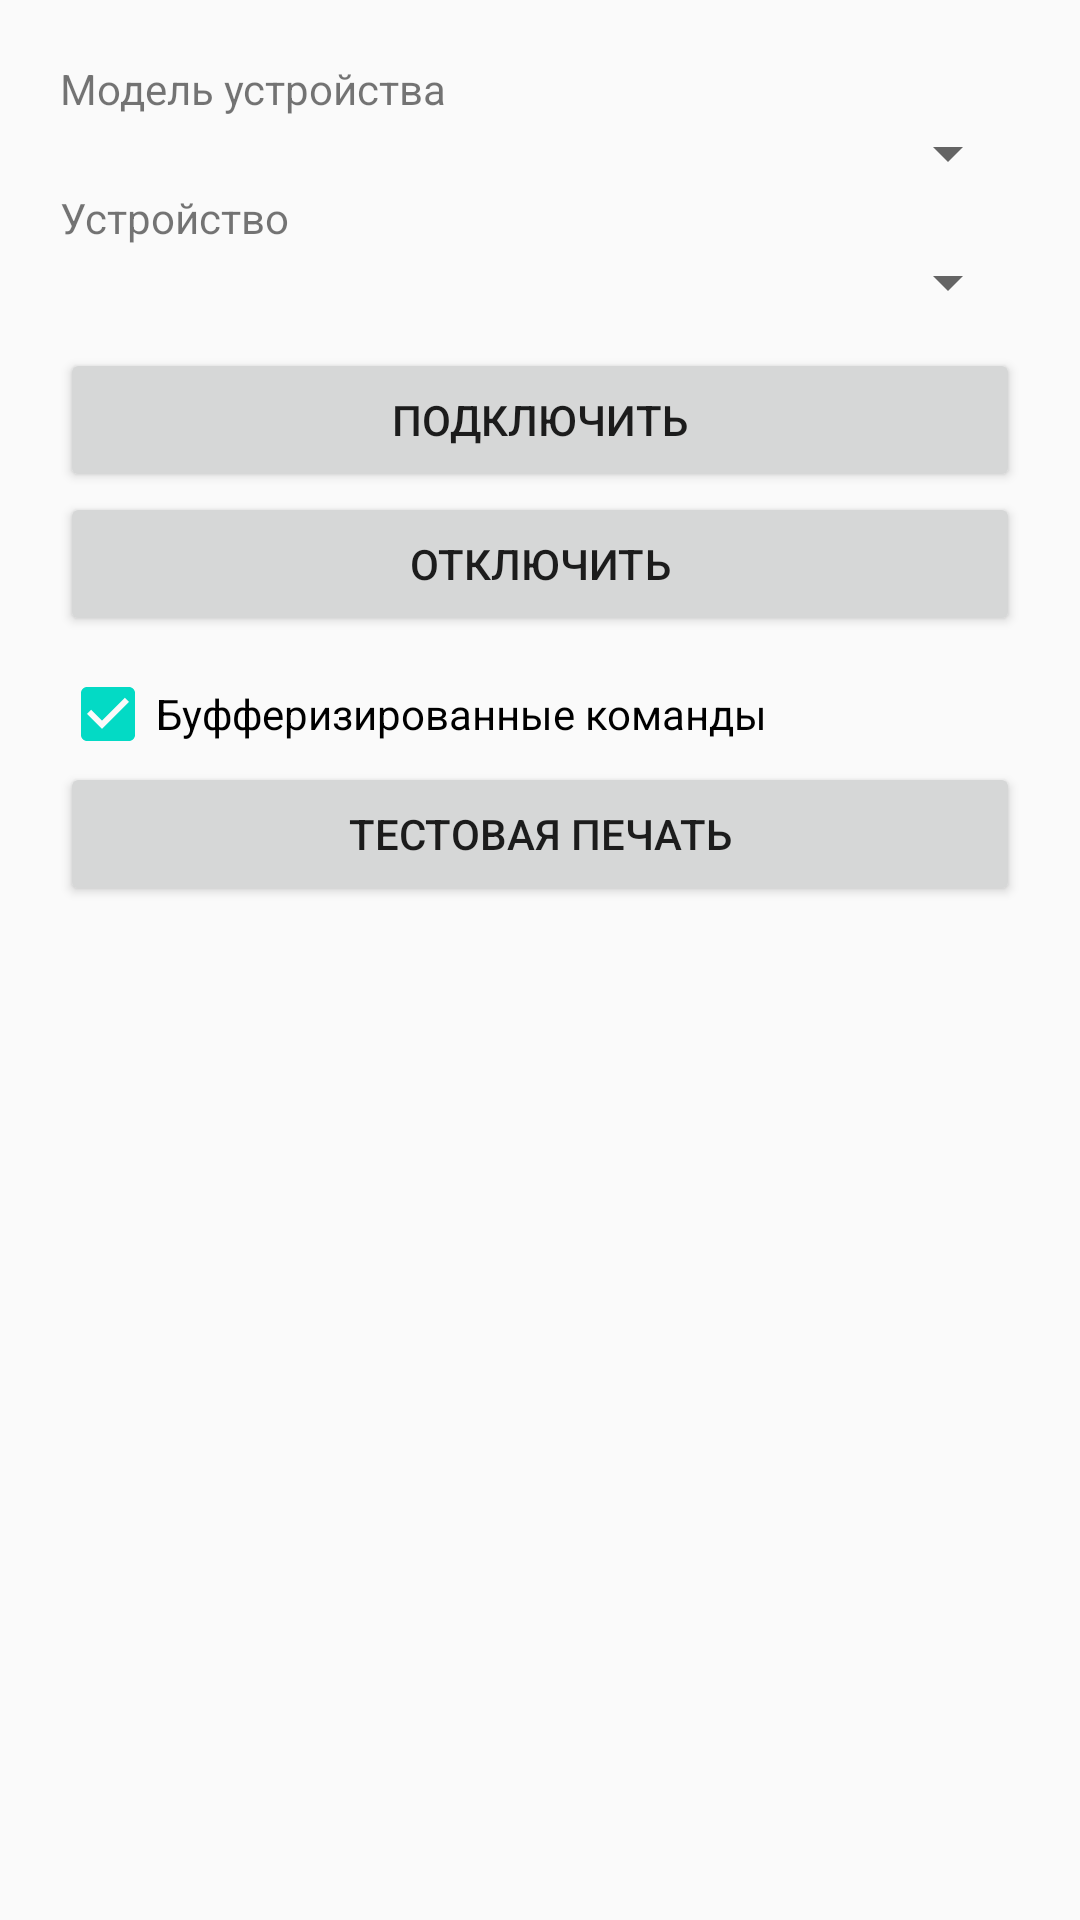

Layout XML and referenced resources for this Android screen:
<!-- AndroidManifest.xml: activity theme AppTheme -->
<!-- res/layout/activity_main.xml -->
<?xml version="1.0" encoding="utf-8"?>
<LinearLayout
    xmlns:android="http://schemas.android.com/apk/res/android"
    xmlns:app="http://schemas.android.com/apk/res-auto"
    xmlns:tools="http://schemas.android.com/tools"
    android:layout_width="match_parent"
    android:layout_height="match_parent"
    android:orientation="vertical"
    android:fitsSystemWindows="true"
    tools:context=".MainActivity"
    >

    <include layout="@layout/content_main"
        />

</LinearLayout>
<!-- res/layout/content_main.xml (included above) -->
<?xml version="1.0" encoding="utf-8"?>
<androidx.constraintlayout.widget.ConstraintLayout
    xmlns:android="http://schemas.android.com/apk/res/android"
    xmlns:app="http://schemas.android.com/apk/res-auto"
    xmlns:tools="http://schemas.android.com/tools"
    android:layout_width="match_parent"
    android:layout_height="match_parent"
    android:padding="20dp"
    app:layout_behavior="@string/appbar_scrolling_view_behavior"
    tools:showIn="@layout/activity_main"
    >
    <TextView
        android:id="@+id/lbl_model"
        android:layout_width="wrap_content"
        android:layout_height="wrap_content"
        app:layout_constraintLeft_toLeftOf="parent"
        app:layout_constraintTop_toTopOf="parent"
        android:text="@string/lbl_model"
        />
    <Spinner
        android:id="@+id/spn_models"
        android:layout_width="match_parent"
        android:layout_height="wrap_content"
        android:spinnerMode="dialog"
        app:layout_constraintLeft_toLeftOf="parent"
        app:layout_constraintTop_toBottomOf="@id/lbl_model"
        />
    <TextView
        android:id="@+id/lbl_device"
        android:layout_width="wrap_content"
        android:layout_height="wrap_content"
        app:layout_constraintLeft_toLeftOf="parent"
        app:layout_constraintTop_toBottomOf="@id/spn_models"
        android:text="@string/lbl_device"
        />
    <Spinner
        android:id="@+id/spn_devices"
        android:layout_width="match_parent"
        android:layout_height="wrap_content"
        android:spinnerMode="dialog"
        app:layout_constraintLeft_toLeftOf="parent"
        app:layout_constraintTop_toBottomOf="@id/lbl_device"
        />
    <Button
        android:id="@+id/btn_connect"
        android:layout_width="match_parent"
        android:layout_height="wrap_content"
        android:layout_marginTop="10dp"
        android:text="@string/btn_connect"
        app:layout_constraintLeft_toLeftOf="parent"
        app:layout_constraintTop_toBottomOf="@id/spn_devices"
        />
    <Button
        android:id="@+id/btn_disconnect"
        android:layout_width="match_parent"
        android:layout_height="wrap_content"
        android:text="@string/btn_disconnect"
        app:layout_constraintLeft_toLeftOf="parent"
        app:layout_constraintTop_toBottomOf="@id/btn_connect"
        />
    <CheckBox
        android:id="@+id/cb_buffered"
        android:layout_width="match_parent"
        android:layout_height="wrap_content"
        android:layout_marginTop="10dp"
        android:text="@string/cb_buffered"
        android:checked="true"
        android:saveEnabled="false"
        app:layout_constraintLeft_toLeftOf="parent"
        app:layout_constraintTop_toBottomOf="@id/btn_disconnect"
        />
    <Button
        android:id="@+id/btn_test"
        android:layout_width="match_parent"
        android:layout_height="wrap_content"
        android:text="@string/btn_test"
        app:layout_constraintLeft_toLeftOf="parent"
        app:layout_constraintTop_toBottomOf="@id/cb_buffered"
        />
    <ProgressBar
        android:id="@+id/progressBar"
        android:layout_width="match_parent"
        android:layout_height="100dp"
        android:layout_marginTop="30dp"
        android:visibility="gone"
        app:layout_constraintLeft_toLeftOf="parent"
        app:layout_constraintTop_toBottomOf="@id/btn_test"
        />
</androidx.constraintlayout.widget.ConstraintLayout>
<!-- resources referenced by this layout -->
<resources>
  <string name="btn_connect">Подключить</string>
  <string name="btn_disconnect">Отключить</string>
  <string name="btn_test">Тестовая печать</string>
  <string name="cb_buffered">Буфферизированные команды</string>
  <string name="lbl_device">Устройство</string>
  <string name="lbl_model">Модель устройства</string>
  <style name="AppTheme" parent="Theme.AppCompat.Light">
          
          <item name="colorPrimary">@color/colorPrimary</item>
          <item name="colorPrimaryDark">@color/colorPrimaryDark</item>
          <item name="colorAccent">@color/colorAccent</item>
          <item name="enableEdgeToEdge">false</item>
      </style>
  <!-- not gathered from this repository: default colours our renderer supplied (Android Studio template values) -->
  <color name="colorPrimary">#FF6200EE</color>
  <color name="colorPrimaryDark">#FF3700B3</color>
  <color name="colorAccent">#FF03DAC5</color>
</resources>
